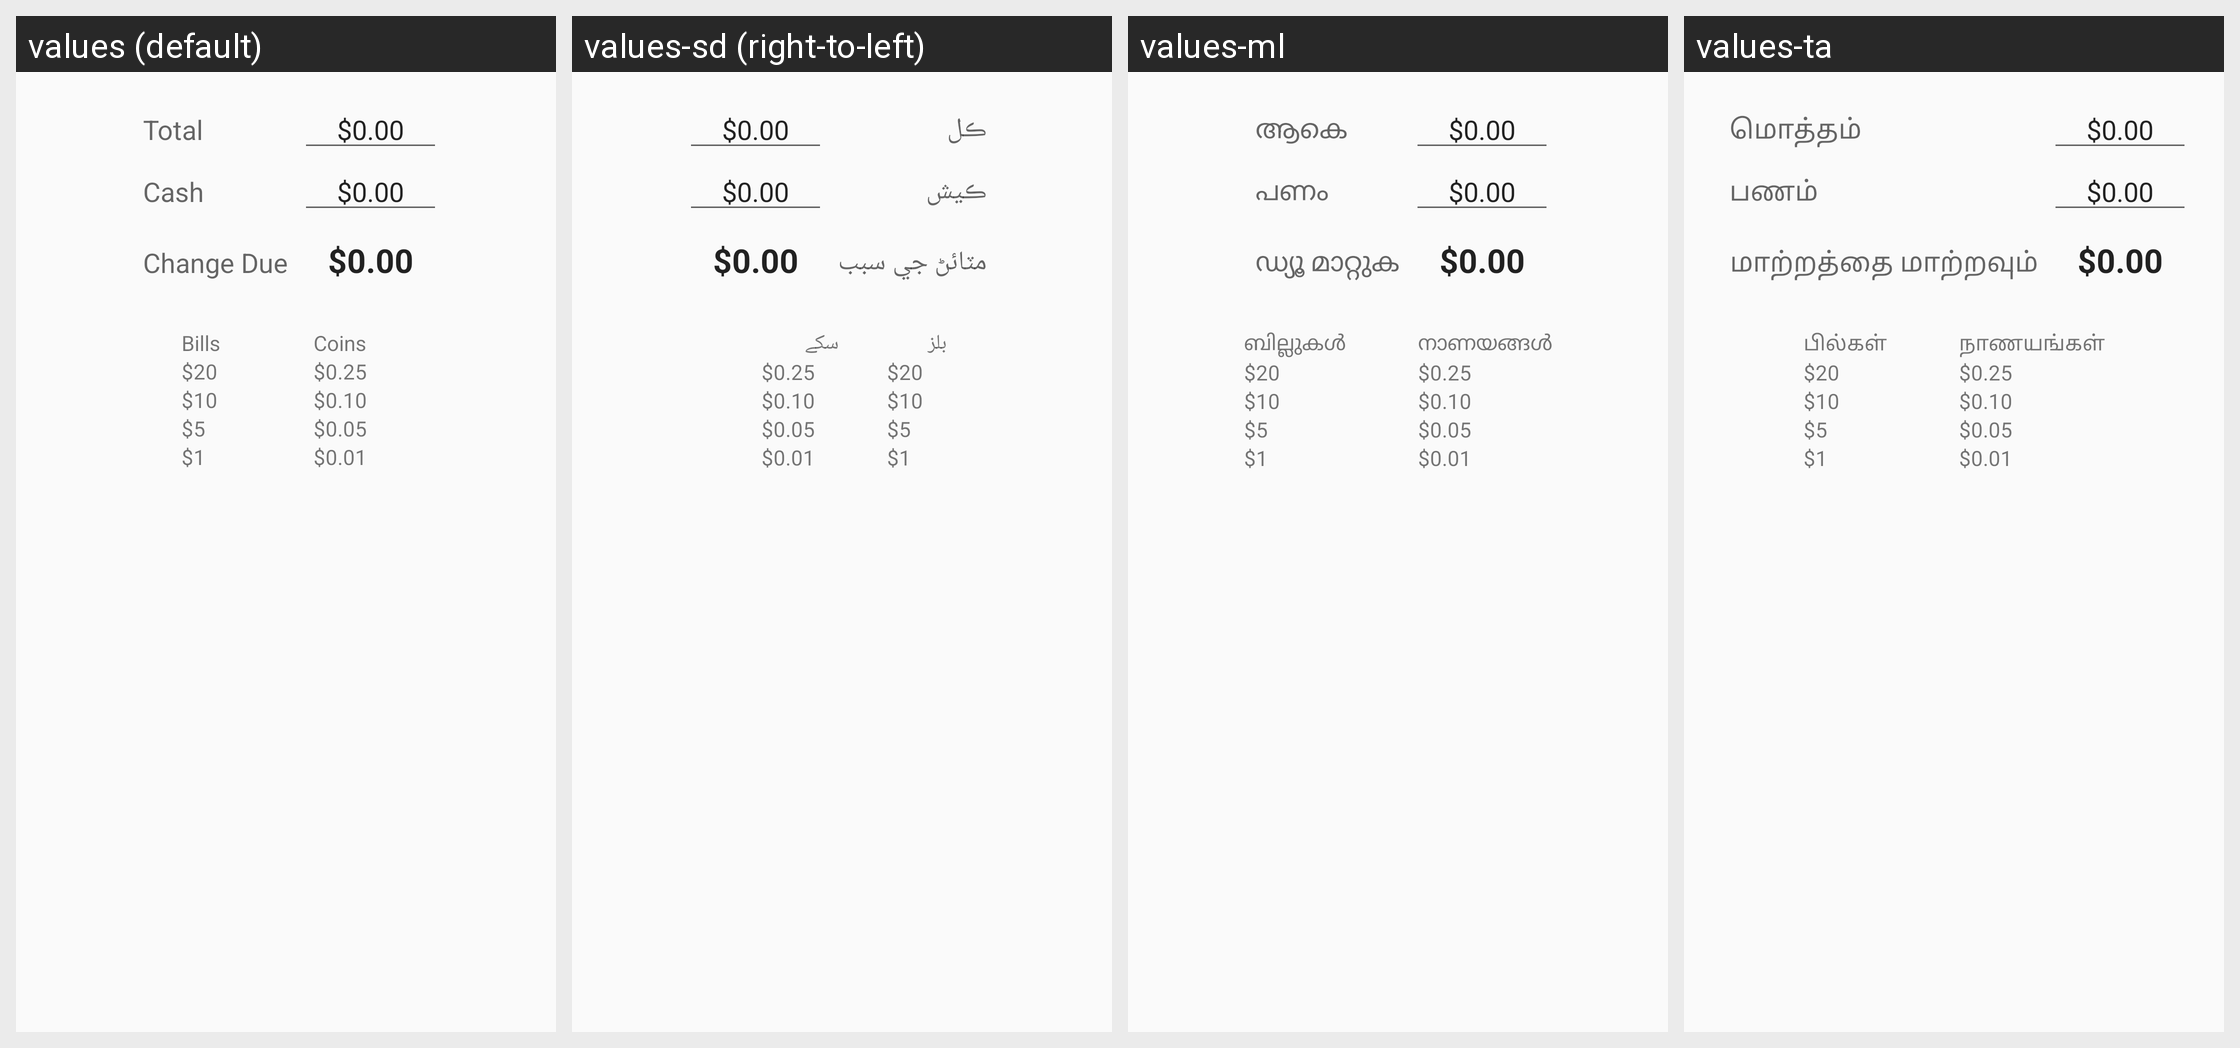

For this localized Android screen grid, give each drawn string resource with its value in every locale shown.
Android screen res/layout/activity_main.xml rendered under 4 locales, left to right: values (default), values-sd (right-to-left), values-ml, values-ta. Device: Nexus 5 (rendered at 1080×1920; each locale shown at half size, 540×960, under a caption strip naming it); theme AppTheme.
Other locales in the repository, not shown: values-af, values-am, values-ar, values-az, values-be, values-bg, values-bn, values-bs, values-ca, values-co, values-cs, values-cy, values-da, values-de, values-el, values-eo, values-es, values-et, values-eu, values-fa, values-fi, values-fil, values-fr, values-fy, values-ga, values-gd, values-gl, values-gu, values-ha, values-hi, values-hr, values-ht, values-hu, values-hy, values-ig, values-in, values-is, values-it, values-iw, values-ja, values-ji, values-jv, values-ka, values-kk, values-km, values-kn, values-ko, values-ku, values-ky, values-la, values-lb, values-lo, values-lt, values-lv, values-mg, values-mi, values-mk, values-mn, values-mr, values-ms, values-mt, values-my, values-ne, values-nl, values-no, values-ny, values-pa, values-pl, values-ps, values-pt, values-ro, values-ru, values-si, values-sk, values-sl, values-sm, values-sn, values-so, values-sq, values-sr, values-st, values-su, values-sv, values-sw, values-te, values-tg, values-th, values-tr, values-uk, values-ur, values-uz, values-vi, values-xh, values-yo, values-zh-rCN, values-zh-rTW.
Strings drawn on this screen, with the default value and each locale's value (text and hints the layout hard-codes, and strings that could not be matched under every locale, appear in the picture but are not listed):

total
  values: Total
  values-sd: ڪل
  values-ml: ആകെ
  values-ta: மொத்தம்

zeroCurrency
  values: $0.00
  values-sd: $0.00  [not translated; the default value is used]
  values-ml: $0.00  [not translated; the default value is used]
  values-ta: $0.00  [not translated; the default value is used]

cash
  values: Cash
  values-sd: ڪيش
  values-ml: പണം
  values-ta: பணம்

change_due
  values: Change Due
  values-sd: مٽائڻ جي سبب
  values-ml: ഡ്യൂ മാറ്റുക
  values-ta: மாற்றத்தை மாற்றவும்

bills
  values: Bills
  values-sd: بلز
  values-ml: ബില്ലുകൾ
  values-ta: பில்கள்

twenty
  values: $20
  values-sd: $20  [not translated; the default value is used]
  values-ml: $20  [not translated; the default value is used]
  values-ta: $20  [not translated; the default value is used]

ten
  values: $10
  values-sd: $10  [not translated; the default value is used]
  values-ml: $10  [not translated; the default value is used]
  values-ta: $10  [not translated; the default value is used]

five
  values: $5
  values-sd: $5  [not translated; the default value is used]
  values-ml: $5  [not translated; the default value is used]
  values-ta: $5  [not translated; the default value is used]

one
  values: $1
  values-sd: $1  [not translated; the default value is used]
  values-ml: $1  [not translated; the default value is used]
  values-ta: $1  [not translated; the default value is used]

coins
  values: Coins
  values-sd: سکے
  values-ml: നാണയങ്ങൾ
  values-ta: நாணயங்கள்

quarter
  values: $0.25
  values-sd: $0.25  [not translated; the default value is used]
  values-ml: $0.25  [not translated; the default value is used]
  values-ta: $0.25  [not translated; the default value is used]

dime
  values: $0.10
  values-sd: $0.10  [not translated; the default value is used]
  values-ml: $0.10  [not translated; the default value is used]
  values-ta: $0.10  [not translated; the default value is used]

nickel
  values: $0.05
  values-sd: $0.05  [not translated; the default value is used]
  values-ml: $0.05  [not translated; the default value is used]
  values-ta: $0.05  [not translated; the default value is used]

penny
  values: $0.01
  values-sd: $0.01  [not translated; the default value is used]
  values-ml: $0.01  [not translated; the default value is used]
  values-ta: $0.01  [not translated; the default value is used]
